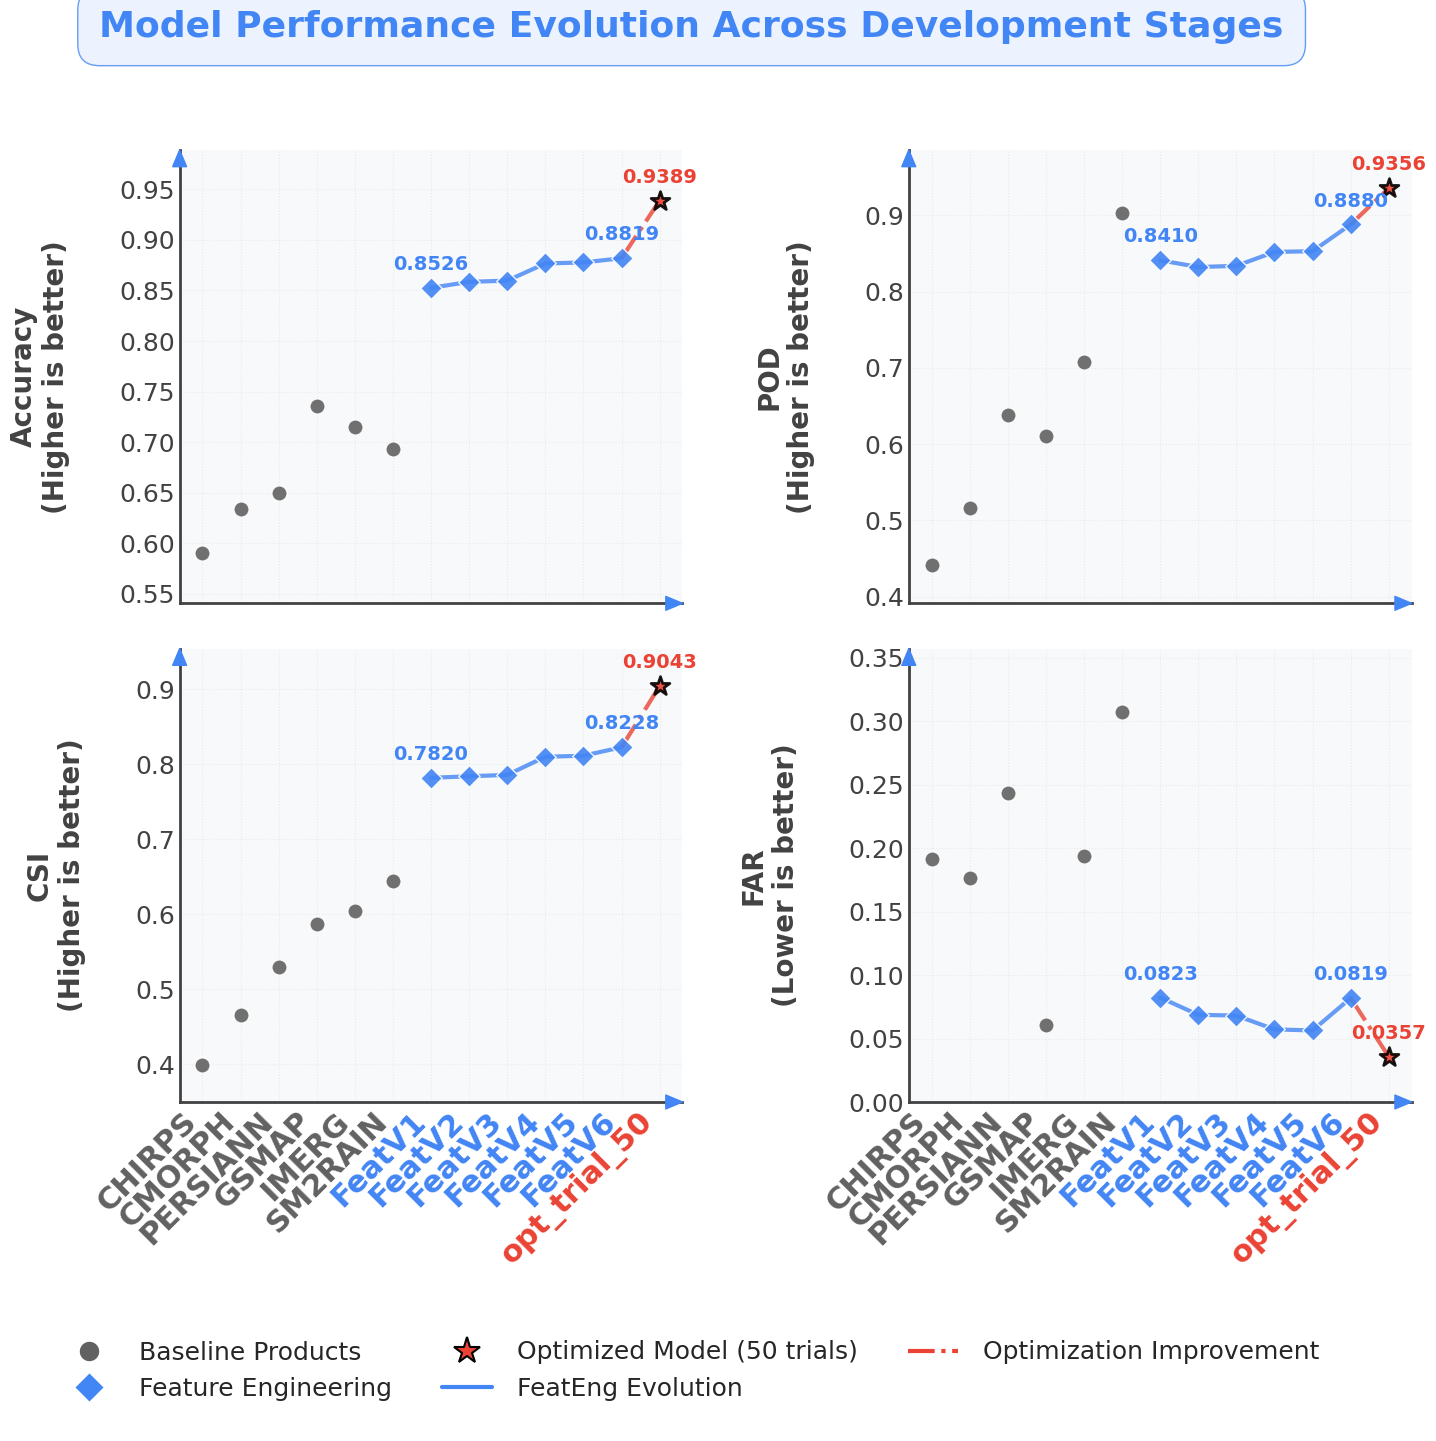
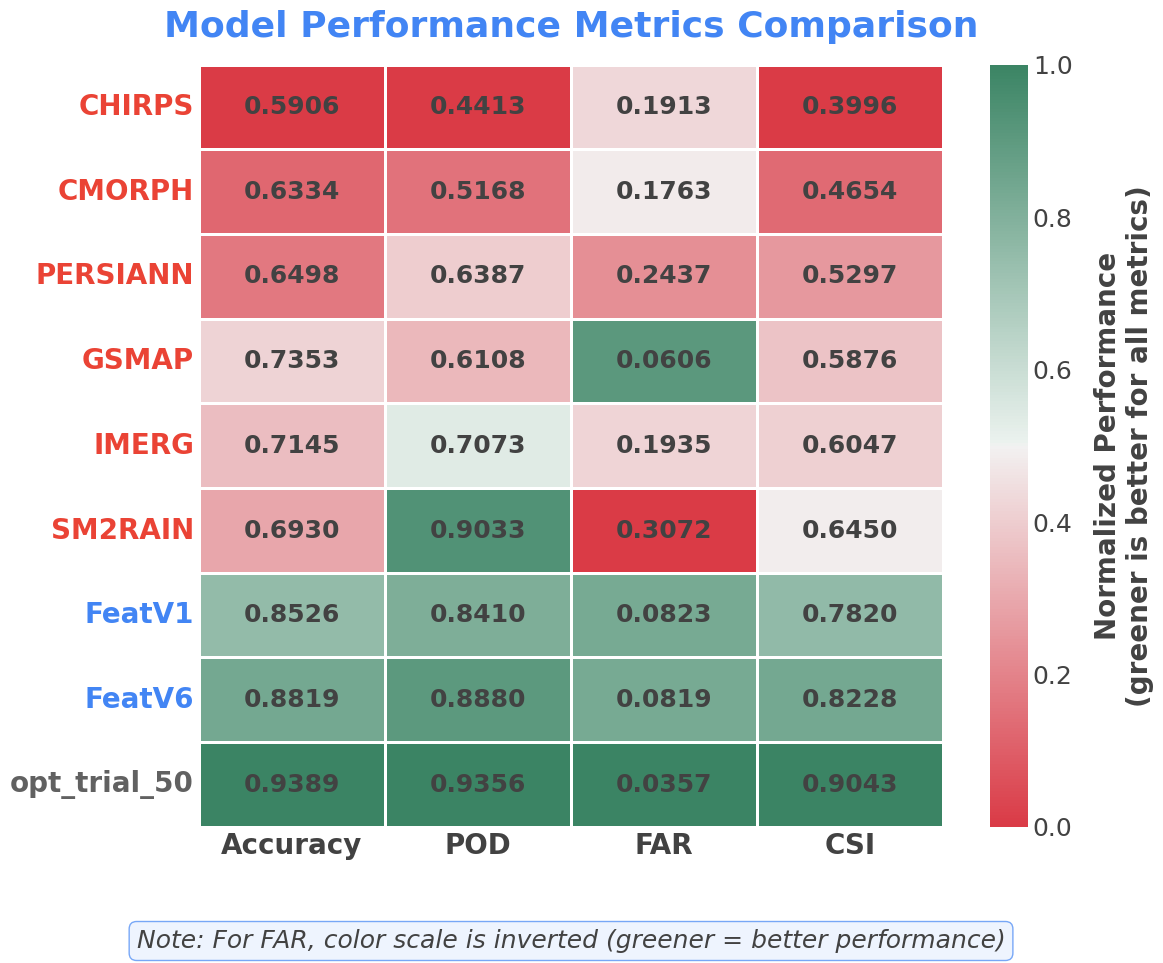

Source code (Python) for these figures, in order:
import numpy as np
import pandas as pd
import seaborn as sns
from mpl_toolkits.mplot3d import Axes3D
from matplotlib.colors import Normalize
from matplotlib.cm import ScalarMappable
from matplotlib.lines import Line2D
from mpl_toolkits.mplot3d.art3d import Poly3DCollection  # 添加3D多边形支持

import matplotlib.pyplot as plt
import matplotlib.gridspec as gridspec
import matplotlib.patches as mpatches
from matplotlib import rcParams

# Set style for the plots - 使用通用字体，避免找不到Arial字体的警告
plt.style.use('seaborn-v0_8-whitegrid')
plt.rcParams['font.family'] = 'sans-serif'
plt.rcParams['font.sans-serif'] = ['DejaVu Sans', 'Verdana', 'Geneva', 'Lucid', 'Helvetica', 'Avant Garde', 'sans-serif']
plt.rcParams['axes.titlesize'] = 12
plt.rcParams['axes.labelsize'] = 11
plt.rcParams['xtick.labelsize'] = 10
plt.rcParams['ytick.labelsize'] = 10
plt.rcParams['legend.fontsize'] = 10
plt.rcParams['figure.figsize'] = (12, 9)

# 添加额外的样式设置，提高美观度
plt.rcParams['axes.spines.top'] = False
plt.rcParams['axes.spines.right'] = False
plt.rcParams['figure.facecolor'] = 'white'
plt.rcParams['axes.facecolor'] = 'white'
plt.rcParams['savefig.dpi'] = 300
plt.rcParams['savefig.bbox'] = 'tight'

# Data preparation
final_plot_data_values = [
    # --- Baseline Products ---
    {'Model_Name': 'CHIRPS',    'Original_Identifier': 'Baseline_CHIRPS',   'Type': 'Baseline Product', 'Accuracy': 0.5906, 'POD': 0.4413, 'FAR': 0.1913, 'CSI': 0.3996},
    {'Model_Name': 'CMORPH',    'Original_Identifier': 'Baseline_CMORPH',   'Type': 'Baseline Product', 'Accuracy': 0.6334, 'POD': 0.5168, 'FAR': 0.1763, 'CSI': 0.4654},
    {'Model_Name': 'PERSIANN',  'Original_Identifier': 'Baseline_PERSIANN', 'Type': 'Baseline Product', 'Accuracy': 0.6498, 'POD': 0.6387, 'FAR': 0.2437, 'CSI': 0.5297},
    {'Model_Name': 'GSMAP',     'Original_Identifier': 'Baseline_GSMAP',    'Type': 'Baseline Product', 'Accuracy': 0.7353, 'POD': 0.6108, 'FAR': 0.0606, 'CSI': 0.5876},
    {'Model_Name': 'IMERG',     'Original_Identifier': 'Baseline_IMERG',    'Type': 'Baseline Product', 'Accuracy': 0.7145, 'POD': 0.7073, 'FAR': 0.1935, 'CSI': 0.6047},
    {'Model_Name': 'SM2RAIN',   'Original_Identifier': 'Baseline_SM2RAIN',  'Type': 'Baseline Product', 'Accuracy': 0.6930, 'POD': 0.9033, 'FAR': 0.3072, 'CSI': 0.6450},

    # --- Feature Engineering Iterations ---
    {'Model_Name': 'FeatV1', 'Original_Identifier': 'XGB_V5.1_T0.5', 'Type': 'FeatEng Iteration', 'Accuracy': 0.8526, 'POD': 0.8410, 'FAR': 0.0823, 'CSI': 0.7820},
    {'Model_Name': 'FeatV2', 'Original_Identifier': 'XGB_V5_T0.5',   'Type': 'FeatEng Iteration', 'Accuracy': 0.8585, 'POD': 0.8322, 'FAR': 0.0687, 'CSI': 0.7841},
    {'Model_Name': 'FeatV3', 'Original_Identifier': 'XGB_V3_T0.5',   'Type': 'FeatEng Iteration', 'Accuracy': 0.8597, 'POD': 0.8337, 'FAR': 0.0681, 'CSI': 0.7859},
    {'Model_Name': 'FeatV4', 'Original_Identifier': 'XGB_V2_T0.5',   'Type': 'FeatEng Iteration', 'Accuracy': 0.8767, 'POD': 0.8520, 'FAR': 0.0572, 'CSI': 0.8101},
    {'Model_Name': 'FeatV5', 'Original_Identifier': 'XGB_V4_T0.5',   'Type': 'FeatEng Iteration', 'Accuracy': 0.8777, 'POD': 0.8529, 'FAR': 0.0564, 'CSI': 0.8115},
    {'Model_Name': 'FeatV6', 'Original_Identifier': 'XGB_V1_Default_T0.5', 'Type': 'FeatEng Iteration', 'Accuracy': 0.8819, 'POD': 0.8880, 'FAR': 0.0819, 'CSI': 0.8228},

    # --- Optimized Model ---
    {'Model_Name': 'opt_trial_50',  'Original_Identifier': 'XGB_V1_Optuna_T0.5', 'Type': 'XGBoost Optimized', 'Accuracy': 0.9389, 'POD': 0.9356, 'FAR': 0.0357, 'CSI': 0.9043},
    #{'Model_Name': 'opt_trial_300',  'Original_Identifier': 'XGB_V1_Optuna_T0.5', 'Type': 'XGBoost Optimized', 'Accuracy': 0.9389, 'POD': 0.9356, 'FAR': 0.0357, 'CSI': 0.9043}
]

# Convert to DataFrame
df = pd.DataFrame(final_plot_data_values)

# Color settings
colors = {
    'Baseline Product': 'gray',
    'FeatEng Iteration': 'royalblue',
    'XGBoost Optimized': 'crimson'
}

markers = {
    'Baseline Product': 'o',
    'FeatEng Iteration': 's',
    'XGBoost Optimized': '*'
}

# Create separate figures instead of subplots
def create_performance_evolution(fig, df):
    """创建性能演变线图"""
    metrics = ['Accuracy', 'POD', 'CSI', 'FAR']

    # 如果没有提供figure对象，创建一个新的
    if fig is None:
        fig, axs = plt.subplots(2, 2, figsize=(16, 14), sharex=True)
        axs = axs.flatten()
    else:
        fig.set_position([0.1, 0.55, 0.8, 0.35])
        _, axs = plt.subplots(2, 2, figsize=(16, 14), sharex=True)
        axs = axs.flatten()

    # Google风格配色方案
    colors_new = {
        'Baseline Product': '#616161',  # 深灰色
        'FeatEng Iteration': '#4285F4',  # 谷歌蓝
        'XGBoost Optimized': '#EA4335'   # 谷歌红
    }
    
    # 标记样式
    markers_new = {
        'Baseline Product': 'o',
        'FeatEng Iteration': 'D',  # 钻石形
        'XGBoost Optimized': '*'
    }

    # Get feature engineering stages for line connection
    feat_eng_df = df[df['Type'] == 'FeatEng Iteration']
    opt_df = df[df['Type'] == 'XGBoost Optimized']

    for i, metric in enumerate(metrics):
        ax = axs[i]
        
        # 设置背景颜色为浅灰色，增强可读性
        ax.set_facecolor('#f8f9fa')

        # Plot points for each model
        for idx, row in df.iterrows():
            ax.scatter(row['Model_Name'], row[metric],
                        c=colors_new[row['Type']],
                        marker=markers_new[row['Type']],
                        s=200 if row['Type'] == 'XGBoost Optimized' else 120,
                        zorder=3,
                        edgecolor='black' if row['Type'] == 'XGBoost Optimized' else 'white',
                        linewidth=2 if row['Type'] == 'XGBoost Optimized' else 1,
                        alpha=0.9,
                        )

        # Connect feature engineering stages with blue line
        if not feat_eng_df.empty:
            ax.plot(feat_eng_df['Model_Name'], feat_eng_df[metric],
                    c='#4285F4', linestyle='-', linewidth=3, zorder=2, alpha=0.8)

        # Connect FeatV6 to XGB_Optimized with red dashed line
        if not opt_df.empty and not feat_eng_df.empty:
            # Find the FeatV6 data
            stage6_data = feat_eng_df[feat_eng_df['Model_Name'] == 'FeatV6']
            if not stage6_data.empty:
                connect_x = ['FeatV6', 'opt_trial_50']
                connect_y = [stage6_data[metric].values[0], opt_df[metric].values[0]]
                ax.plot(connect_x, connect_y, c='#EA4335', linestyle='-.', linewidth=3, zorder=2, alpha=0.8)

        # Annotations for certain points without text boxes
        for model in ['FeatV1', 'FeatV6', 'opt_trial_50']:
            model_data = df[df['Model_Name'] == model]
            if not model_data.empty:
                value = model_data[metric].values[0]
                color = '#EA4335' if model == 'opt_trial_50' else '#4285F4'
                
                ax.annotate(f'{value:.4f}',
                           (model, value),
                           xytext=(0, 10), textcoords='offset points',
                           ha='center', va='bottom',
                           fontsize=14, fontweight='bold', color=color)

        # Set titles and labels with improved styling
        title_text = ''
        if metric == 'FAR':
            title_text = f'{metric}\n(Lower is better)'
        else:
            title_text = f'{metric}\n(Higher is better)'
        
        ax.set_ylabel(title_text, fontsize=20, fontweight='bold', labelpad=35, color='#424242')

        # Set y-axis limits with padding
        if metric == 'FAR':
            ymin = max(0, df[metric].min() - 0.05)
            ymax = min(1, df[metric].max() + 0.05)
        else:
            ymin = max(0, df[metric].min() - 0.05)
            ymax = min(1, df[metric].max() + 0.05)
        ax.set_ylim(ymin, ymax)
        ylims = ax.get_ylim() # 获取更新后的ylims
        xlims = ax.get_xlim() # 获取更新后的xlims

        # Format grid and ticks
        ax.grid(True, linestyle=':', alpha=0.6, color='#E0E0E0')
        ax.tick_params(axis='y', which='major', labelsize=18, colors='#424242')
        ax.tick_params(axis='x', which='major', labelsize=22, colors='#424242')

        # 为X轴标签上色
        x_labels = ax.get_xticklabels()
        for label in x_labels:
            model_name = label.get_text()
            model_type = df[df['Model_Name'] == model_name]['Type'].values[0] if model_name in df['Model_Name'].values else ''
            if model_type:
                label.set_color(colors_new[model_type])
                label.set_fontweight('bold')
            
        # Rotate x-tick labels with improved alignment
        plt.setp(ax.get_xticklabels(), rotation=45, ha='right')
        
        # 添加带箭头的坐标轴
        # 隐藏默认坐标轴
        ax.spines['top'].set_visible(False)
        ax.spines['right'].set_visible(False)
        ax.spines['bottom'].set_color('#424242')
        ax.spines['left'].set_color('#424242')
        ax.spines['bottom'].set_linewidth(2)
        ax.spines['left'].set_linewidth(2)
        
        arrow_color = colors_new['FeatEng Iteration'] # Google Blue for arrows
        
        # 定义箭头属性
        # headlength 和 headwidth 控制箭头头部的大小 (单位: points)
        # width 控制箭头线的宽度 (单位: points)
        arrow_props = dict(facecolor=arrow_color, edgecolor=arrow_color,
                           width=1.5, headwidth=10, headlength=12, # 调整了头部大小
                           shrinkA=0, shrinkB=0) # shrinkA/B=0 确保箭头紧密连接

        # x_ticks_pos = ax.get_xticks() # 不再直接使用ticks位置来确定箭头末端

        # X-轴箭头: 尖端在x轴的末端（最大x值）和y轴的起点（最小y值）
        # 尾部从尖端向左偏移 headlength points
        ax.annotate('',
                    xy=(xlims[1], ylims[0]),  # 箭头尖端 (数据坐标: x轴最大值, y轴最小值)
                    xytext=(-arrow_props['headlength'], 0),  # 箭头尾部相对尖端的偏移 (points)
                    textcoords='offset points',  # xytext 的坐标系
                    arrowprops=arrow_props,
                    xycoords='data',  # xy 的坐标系
                    clip_on=False)

        # Y-轴箭头: 尖端在x轴的起点（最小x值）和y轴的末端（最大y值）
        # 尾部从尖端向下偏移 headlength points
        ax.annotate('',
                    xy=(xlims[0], ylims[1]),  # 箭头尖端 (数据坐标: x轴最小值, y轴最大值)
                    xytext=(0, -arrow_props['headlength']),  # 箭头尾部相对尖端的偏移 (points)
                    textcoords='offset points',  # xytext 的坐标系
                    arrowprops=arrow_props,
                    xycoords='data',  # xy 的坐标系
                    clip_on=False)

    # Create a custom legend with improved styling
    legend_elements = [
        Line2D([0], [0], marker='o', color='w', markerfacecolor=colors_new['Baseline Product'], 
               markersize=15, label='Baseline Products', markeredgecolor='white', markeredgewidth=1),
        Line2D([0], [0], marker='D', color='w', markerfacecolor=colors_new['FeatEng Iteration'], 
               markersize=15, label='Feature Engineering', markeredgecolor='white', markeredgewidth=1),
        Line2D([0], [0], marker='*', color='w', markerfacecolor=colors_new['XGBoost Optimized'], 
               markersize=20, label='Optimized Model (50 trials)', markeredgecolor='black', markeredgewidth=1.5),
        Line2D([0], [0], color=colors_new['FeatEng Iteration'], linestyle='-', linewidth=3, label='FeatEng Evolution'),
        Line2D([0], [0], color=colors_new['XGBoost Optimized'], linestyle='-.', linewidth=3, label='Optimization Improvement')
    ]

    fig.legend(handles=legend_elements, loc='upper center', bbox_to_anchor=(0.5, 0.06),
              fancybox=True, shadow=True, ncol=3, fontsize=18,
              framealpha=0.95, edgecolor='#424242', borderpad=1.2, handletextpad=1.0)

    # 将总图标题移到最上面，使用谷歌蓝
    fig.suptitle('Model Performance Evolution Across Development Stages', 
                 fontsize=26, y=0.98, fontweight='bold', color='#4285F4',
                 bbox=dict(boxstyle="round,pad=0.6", fc='#E8F0FE', ec='#4285F4', alpha=0.8))

    # 调整subplots_adjust参数以获得更好的布局
    plt.subplots_adjust(left=0.18, bottom=0.20, right=0.95, top=0.88, wspace=0.45, hspace=0.10)

    return fig

def create_radar_chart(ax, df):
    """创建雷达图比较"""
    # 选择要在雷达图中显示的模型
    selected_models = ['IMERG', 'SM2RAIN', 'FeatV1', 'FeatV6', 'opt_trial_50']
    radar_df = df[df['Model_Name'].isin(selected_models)].copy()

    # 定义指标并创建1-FAR列
    metrics = ['Accuracy', 'POD', '1-FAR', 'CSI']
    radar_df['1-FAR'] = 1 - radar_df['FAR']

    # Google风格配色方案
    colors_new = {
        'IMERG': '#616161',       # 深灰色 (Baseline)
        'SM2RAIN': '#616161',     # 深灰色 (Baseline)
        'FeatV1': '#4285F4',      # 谷歌蓝 (FeatEng初始)
        'FeatV6': '#4285F4',      # 谷歌蓝 (FeatEng最终)
        'opt_trial_50': '#EA4335' # 谷歌红 (优化模型)
    }
    
    # 定义不同模型的线条样式
    line_styles = {
        'IMERG': ':',
        'SM2RAIN': '--',
        'FeatV1': '-.',
        'FeatV6': '-',
        'opt_trial_50': '-'
    }
    
    # 线宽
    line_widths = {
        'IMERG': 2.0,
        'SM2RAIN': 2.0,
        'FeatV1': 2.0,
        'FeatV6': 2.5,
        'opt_trial_50': 3.0
    }
    
    # 模型显示名称
    display_names = {
        'IMERG': 'IMERG (Baseline)',
        'SM2RAIN': 'SM2RAIN (Baseline)',
        'FeatV1': 'Initial FeatEng (V1)',
        'FeatV6': 'Final FeatEng (V6)',
        'opt_trial_50': 'Optimized Model'
    }

    # 指标数量
    N = len(metrics)

    # 各指标角度（弧度制）
    angles = np.linspace(0, 2*np.pi, N, endpoint=False).tolist()
    angles += angles[:1]  # 闭合图形

    # 设置背景颜色为浅灰色，增强可读性
    ax.set_facecolor('#f8f9fa')
    
    # 设置图表
    ax.set_theta_offset(np.pi / 2)
    ax.set_theta_direction(-1)

    # 设置标签
    ax.set_xticks(angles[:-1])
    ax.set_xticklabels(metrics, fontsize=20, fontweight='bold', color='#424242')

    # 设置指标范围和网格
    ax.set_ylim(0, 1)
    ax.set_yticks([0.2, 0.4, 0.6, 0.8, 1.0])
    ax.set_yticklabels(['0.2', '0.4', '0.6', '0.8', '1.0'], fontsize=18, color='#424242')
    
    # 添加网格线优化
    ax.grid(True, linestyle=':', alpha=0.6, color='#E0E0E0')

    # 绘制每个模型
    for model in selected_models:
        model_data = radar_df[radar_df['Model_Name'] == model]
        values = model_data[metrics].values.flatten().tolist()
        values += values[:1]  # 闭合图形

        # 绘制线条
        ax.plot(angles, values, linewidth=line_widths[model], linestyle=line_styles[model],
                color=colors_new[model], label=display_names[model], alpha=0.9)
        
        # 填充区域
        ax.fill(angles, values, alpha=0.15, color=colors_new[model])

    # 美化雷达图框架
    # 隐藏框架线条
    ax.spines['polar'].set_visible(False)
    
    # 创建一个带样式的图例
    legend_elements = []
    for model in selected_models:
        legend_elements.append(
            Line2D([0], [0], color=colors_new[model], linestyle=line_styles[model], 
                  linewidth=line_widths[model], label=display_names[model])
        )
    
    # 添加图例
    ax.legend(handles=legend_elements, loc='upper right', bbox_to_anchor=(0.15, 0.15),
             fancybox=True, shadow=True, fontsize=18, framealpha=0.95, 
             edgecolor='#424242', borderpad=1.2)

    # 添加标题
    ax.set_title('Radar Chart Model Comparison', 
                fontsize=26, fontweight='bold', color='#4285F4', pad=20,
                bbox=dict(boxstyle="round,pad=0.6", fc='#E8F0FE', ec='#4285F4', alpha=0.8))

    # 添加说明文本
    plt.figtext(0.5, 0.02, 'Note: 1-FAR is used to make all metrics follow "higher is better" principle',
               ha='center', fontsize=18, style='italic', color='#424242',
               bbox=dict(boxstyle="round,pad=0.3", fc="#E8F0FE", ec="#4285F4", alpha=0.7))

    return ax

def create_heatmap(ax, df):
    """创建热力图"""
    # 选择要显示的模型
    model_order = [
        'CHIRPS', 'CMORPH', 'PERSIANN', 'GSMAP', 'IMERG', 'SM2RAIN',  # Baseline
        'FeatV1', 'FeatV6',  # Feature Engineering
        'opt_trial_50'  # Optimized
    ]
    metrics = ['Accuracy', 'POD', 'FAR', 'CSI']
    
    # 筛选并排序数据
    heatmap_df = df[df['Model_Name'].isin(model_order)].copy()
    heatmap_df['order'] = heatmap_df['Model_Name'].map({m: i for i, m in enumerate(model_order)})
    heatmap_df = heatmap_df.sort_values('order')
    
    # 准备热图数据
    heatmap_data = pd.DataFrame(index=heatmap_df['Model_Name'])
    for metric in metrics:
        heatmap_data[metric] = heatmap_df.set_index('Model_Name')[metric]

    # 为了可视化效果，创建归一化数据
    heatmap_norm = heatmap_data.copy()
    for col in metrics:
        if col == 'FAR':  # FAR是越低越好
            heatmap_norm[col] = (heatmap_data[col].max() - heatmap_data[col]) / (heatmap_data[col].max() - heatmap_data[col].min())
        else:  # 其他指标是越高越好
            heatmap_norm[col] = (heatmap_data[col] - heatmap_data[col].min()) / (heatmap_data[col].max() - heatmap_data[col].min())

    # 设置背景颜色
    ax.set_facecolor('#f8f9fa')
    
    # 定义颜色映射
    cmap = sns.diverging_palette(10, 150, as_cmap=True)  # 使用蓝到红的渐变色
    
    # 绘制热图
    sns.heatmap(heatmap_norm, annot=heatmap_data, fmt=".4f", cmap=cmap,
                linewidths=2, linecolor='white', cbar=True, ax=ax,
                annot_kws={"size": 18, "weight": "bold", "color": "#424242"})
    
    # 设置坐标轴标签样式
    ax.set_ylabel('', fontsize=0)  # 不显示y轴标签
    ax.set_xlabel('', fontsize=0)  # 不显示x轴标签
    
    # 自定义y轴标签颜色
    y_labels = ax.get_yticklabels()
    for label in y_labels:
        model_name = label.get_text()
        if model_name in ['CHIRPS', 'CMORPH', 'PERSIANN', 'GSMAP', 'IMERG', 'SM2RAIN']:
            label.set_color('#EA4335')  # 红色代表基线模型
        elif model_name in ['FeatV1', 'FeatV6']:
            label.set_color('#4285F4')  # 蓝色代表特征工程模型
        elif model_name == 'opt_trial_50':
            label.set_color('#616161')  # 灰色代表优化模型

        label.set_rotation(0)
        label.set_fontweight('bold')
        label.set_fontsize(20)
    
    # 自定义x轴标签样式
    x_labels = ax.get_xticklabels()
    for label in x_labels:
        label.set_fontweight('bold')
        label.set_fontsize(20)
        label.set_color('#424242')
    
    # 修改colorbar样式
    cbar = ax.collections[0].colorbar
    cbar.ax.tick_params(labelsize=18, colors='#424242')
    cbar.set_label('Normalized Performance\n(greener is better for all metrics)', 
                  fontsize=20, fontweight='bold', color='#424242', labelpad=15)
    
    # 设置标题
    ax.set_title('Model Performance Metrics Comparison', 
                fontsize=26, fontweight='bold', color='#4285F4', pad=20)
    
    # 添加说明注释
    ax.annotate('Note: For FAR, color scale is inverted (greener = better performance)',
               xy=(0.5, -0.15), xycoords='axes fraction',
               ha='center', va='center', fontsize=18, style='italic', color='#424242',
               bbox=dict(boxstyle="round,pad=0.3", fc="#E8F0FE", ec="#4285F4", alpha=0.7))
    
    return ax


def create_visualization():
    """创建独立的图表而不是使用subplot"""

    # 1. 创建性能演变线图
    print("正在创建性能演变线图...")
    evolution_fig = create_performance_evolution(None, df)
    evolution_fig.savefig('performance_evolution.png', dpi=300, bbox_inches='tight')


    # 3. 创建热力图
    print("正在创建热力图...")
    heatmap_fig = plt.figure(figsize=(12, 10))
    ax_heatmap = heatmap_fig.add_subplot(111)
    create_heatmap(ax_heatmap, df)
    plt.tight_layout(pad=2.0)
    plt.savefig('model_metrics_heatmap.png', dpi=300, bbox_inches='tight')


    print("所有图表已创建完成并保存。")
    plt.show()


if __name__ == "__main__":
    create_visualization()